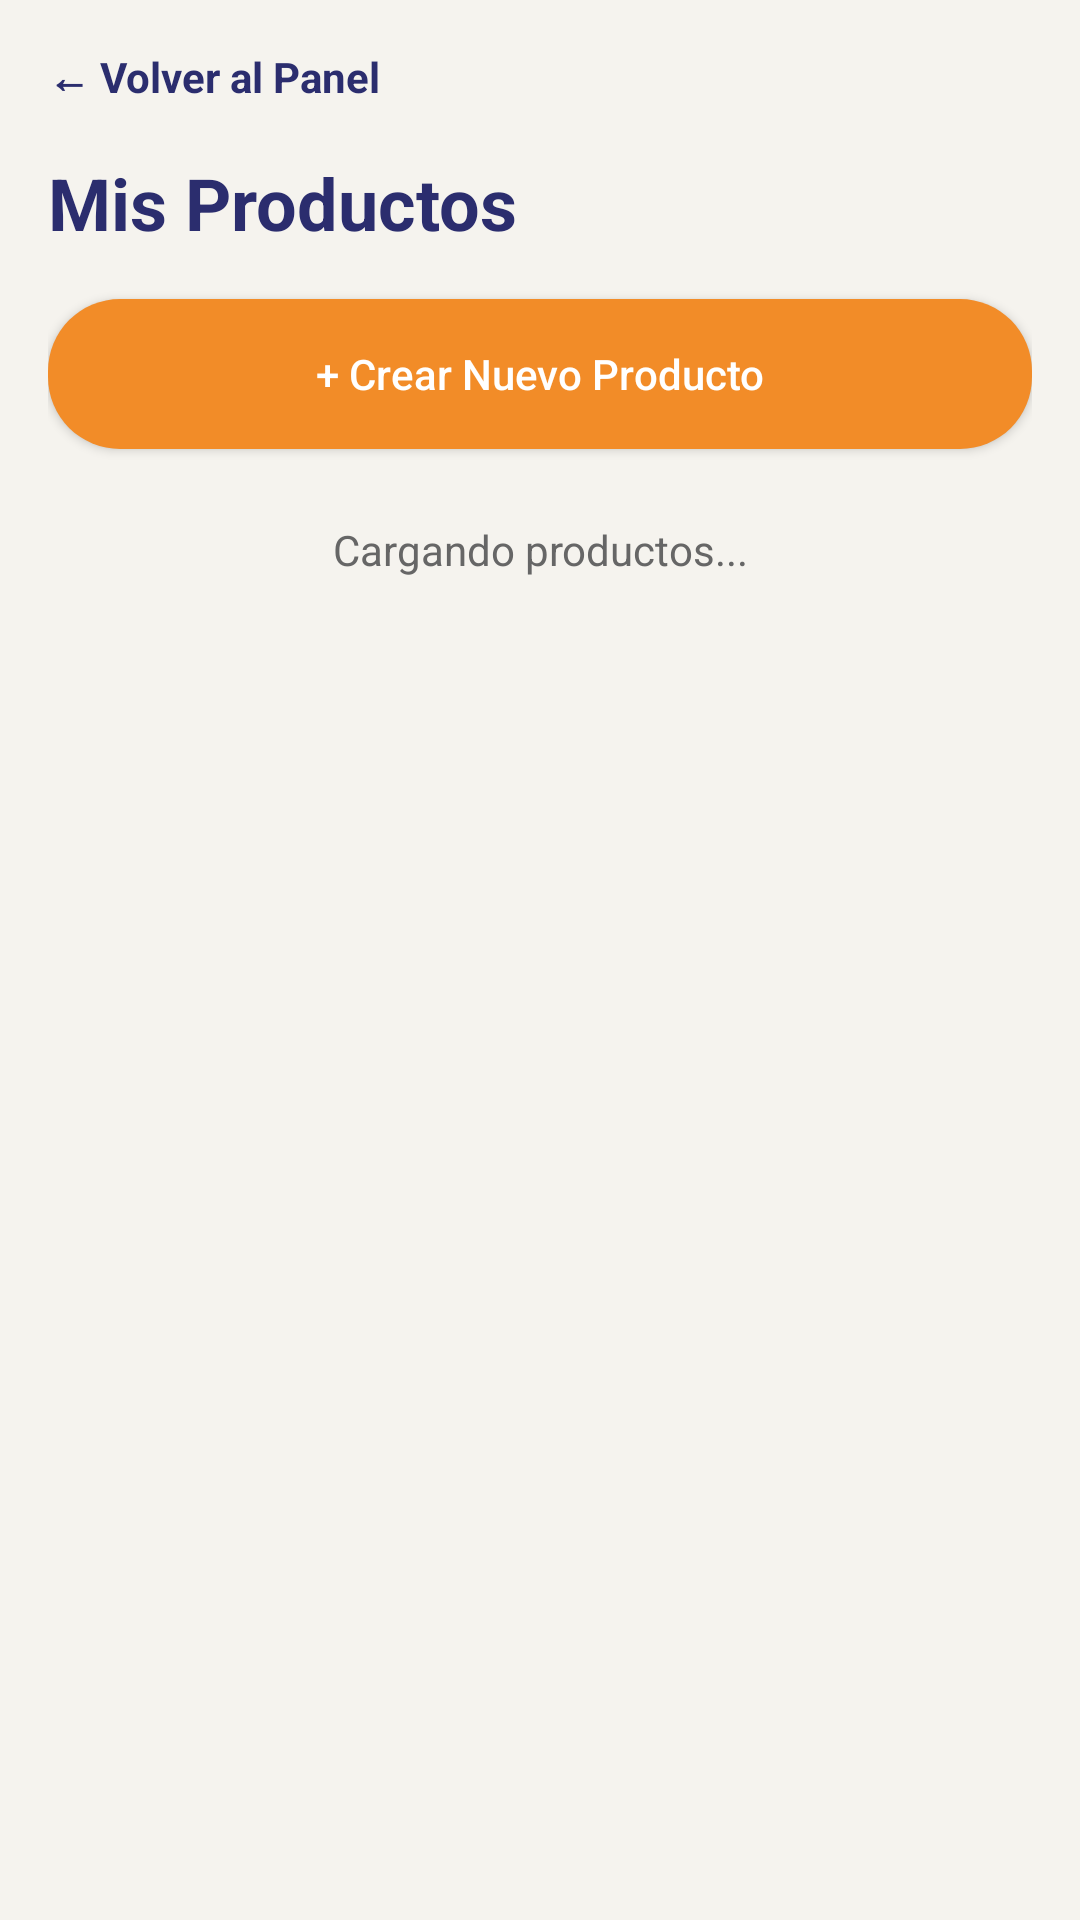

Layout XML and referenced resources for this Android screen:
<!-- AndroidManifest.xml: application theme Theme.MeepleKingdom -->
<!-- res/layout/activity_seller_products.xml -->
<?xml version="1.0" encoding="utf-8"?>
<LinearLayout xmlns:android="http://schemas.android.com/apk/res/android"
    android:layout_width="match_parent"
    android:layout_height="match_parent"
    android:background="@color/cream_background"
    android:orientation="vertical"
    android:padding="16dp">

    <TextView
        android:id="@+id/btnVolverProd"
        android:layout_width="wrap_content"
        android:layout_height="wrap_content"
        android:paddingBottom="16dp"
        android:text="@string/seller_orders_volver_al_panel"
        android:textColor="@color/indigo_primary"
        android:textStyle="bold" />

    <TextView
        style="@style/TitleText"
        android:layout_width="wrap_content"
        android:layout_height="wrap_content"
        android:text="@string/seller_products_mis_productos" />

    <Button
        android:id="@+id/btnCrearProducto"
        android:layout_width="match_parent"
        android:layout_height="50dp"
        android:layout_marginTop="16dp"
        android:background="@drawable/bg_button_primary"
        android:text="@string/seller_products_crear_nuevo_producto"
        android:textAllCaps="false"
        android:textColor="@color/white" />

    <TextView
        android:id="@+id/tvVacioProductos"
        android:layout_width="match_parent"
        android:layout_height="wrap_content"
        android:layout_marginTop="24dp"
        android:gravity="center"
        android:text="@string/admin_products_cargando_productos"
        android:textColor="@color/gray_text" />

    <androidx.recyclerview.widget.RecyclerView
        android:id="@+id/rvProductos"
        android:layout_width="match_parent"
        android:layout_height="0dp"
        android:layout_marginTop="12dp"
        android:layout_weight="1" />
</LinearLayout>
<!-- resources referenced by this layout -->
<resources>
  <color name="cream_background">#F5F3EE</color>
  <color name="gray_text">#666666</color>
  <color name="indigo_primary">#2B2D6E</color>
  <color name="white">#FFFFFF</color>
  <!-- drawable bg_button_primary (drawable) -->
  <?xml version="1.0" encoding="utf-8"?>
  <shape xmlns:android="http://schemas.android.com/apk/res/android" android:shape="rectangle">
      <solid android:color="@color/orange_cta"/>
      <corners android:radius="24dp"/>
  </shape>
  <string name="admin_products_cargando_productos">Cargando productos...</string>
  <string name="seller_orders_volver_al_panel">← Volver al Panel</string>
  <string name="seller_products_crear_nuevo_producto">+ Crear Nuevo Producto</string>
  <string name="seller_products_mis_productos">Mis Productos</string>
  <style name="TitleText">
          <item name="android:textSize">24sp</item>
          <item name="android:textStyle">bold</item>
          <item name="android:textColor">@color/indigo_primary</item>
      </style>
  <style name="Theme.MeepleKingdom" parent="Theme.MaterialComponents.Light.NoActionBar">
          <item name="colorPrimary">@color/indigo_primary</item>
          <item name="colorPrimaryVariant">@color/indigo_primary</item>
          <item name="colorOnPrimary">@color/white</item>
          <item name="colorSecondary">@color/orange_cta</item>
          <item name="colorSecondaryVariant">@color/orange_cta</item>
          <item name="colorOnSecondary">@color/white</item>
          <item name="android:windowBackground">@color/cream_background</item>
          <item name="android:statusBarColor">@color/indigo_primary</item>
      </style>
  <color name="orange_cta">#F28C28</color>
</resources>
